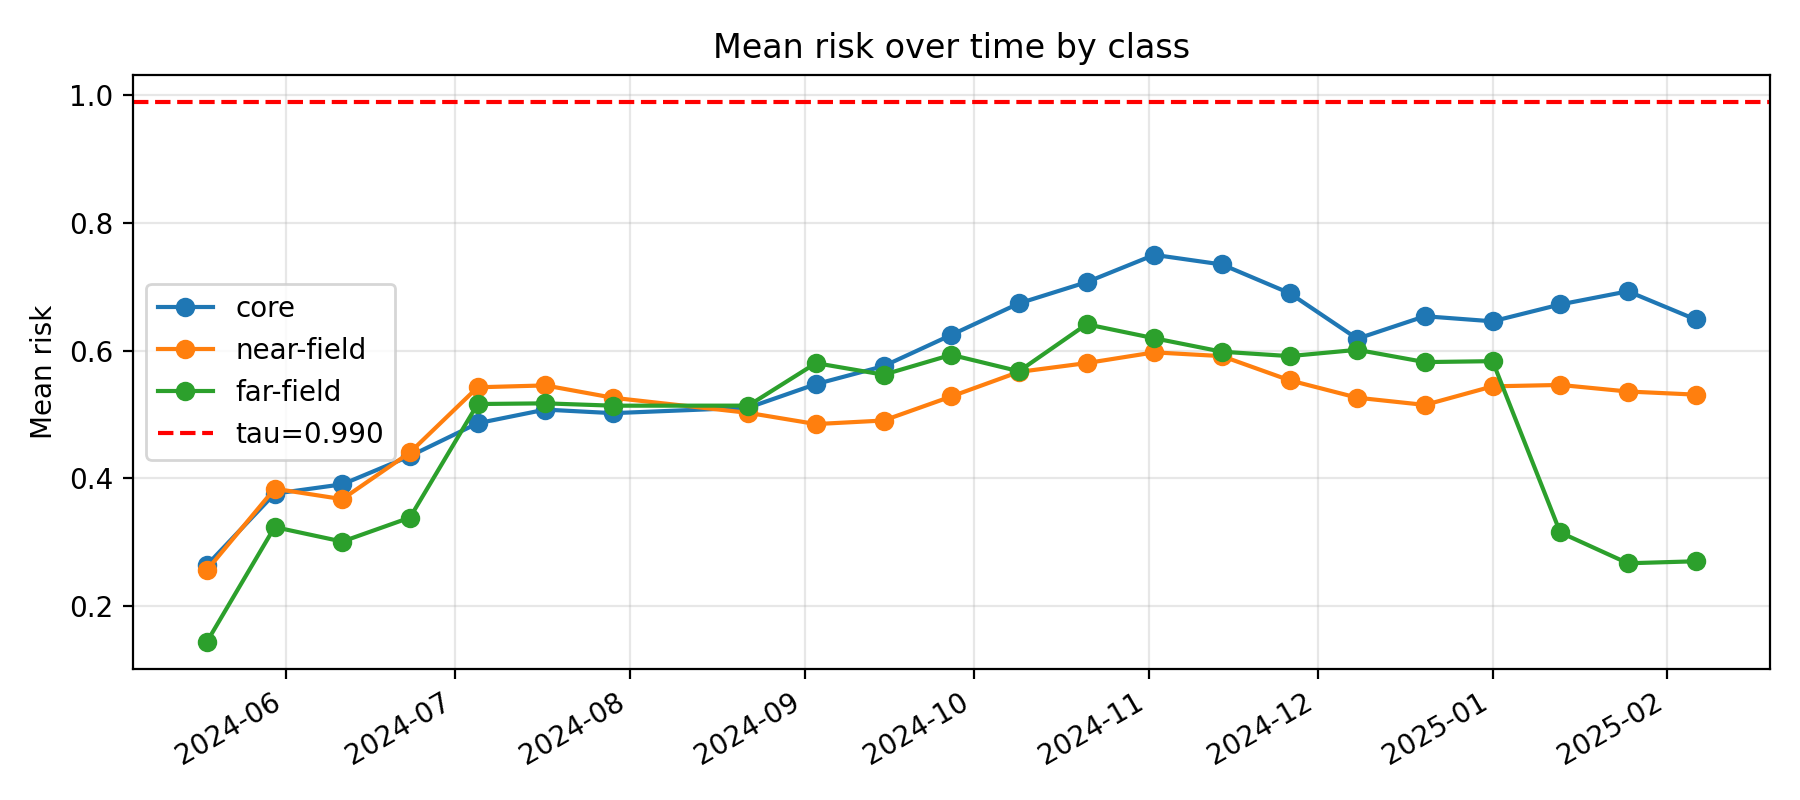

Values plotted in this chart, from the file beside it:
k, epoch_col, epoch_date, core_mean_risk, near_mean_risk, far_mean_risk, gap_core_minus_near, gap_ci_lo, gap_ci_hi, is_near_event_window
11, D20240518, 2024-05-18, 0.2643, 0.2565, 0.1443, 0.007773, -0.02536, 0.04277, 0
12, D20240530, 2024-05-30, 0.3761, 0.3839, 0.3238, -0.007741, -0.05115, 0.03714, 0
13, D20240611, 2024-06-11, 0.3907, 0.3675, 0.3011, 0.02322, -0.01654, 0.07114, 0
14, D20240623, 2024-06-23, 0.435, 0.4406, 0.3387, -0.00563, -0.05428, 0.04373, 0
15, D20240705, 2024-07-05, 0.4864, 0.5427, 0.5165, -0.05633, -0.1032, -0.01125, 0
16, D20240717, 2024-07-17, 0.5078, 0.5457, 0.5176, -0.03788, -0.07976, 0.003148, 0
17, D20240729, 2024-07-29, 0.5022, 0.5263, 0.5139, -0.02414, -0.07538, 0.02755, 0
18, D20240822, 2024-08-22, 0.5108, 0.5027, 0.514, 0.008108, -0.04156, 0.05519, 0
19, D20240903, 2024-09-03, 0.5477, 0.4851, 0.5805, 0.06258, 0.009532, 0.1073, 0
20, D20240915, 2024-09-15, 0.5759, 0.4907, 0.5624, 0.08516, 0.0384, 0.1291, 0
21, D20240927, 2024-09-27, 0.6247, 0.5283, 0.5935, 0.0964, 0.04963, 0.1438, 0
22, D20241009, 2024-10-09, 0.6741, 0.5668, 0.5678, 0.1073, 0.06131, 0.1499, 0
23, D20241021, 2024-10-21, 0.7074, 0.5806, 0.6414, 0.1267, 0.08859, 0.1692, 0
24, D20241102, 2024-11-02, 0.7501, 0.5974, 0.6195, 0.1527, 0.1137, 0.1946, 0
25, D20241114, 2024-11-14, 0.7351, 0.5915, 0.5985, 0.1435, 0.1038, 0.1899, 0
26, D20241126, 2024-11-26, 0.6902, 0.5537, 0.5916, 0.1365, 0.09487, 0.1759, 0
27, D20241208, 2024-12-08, 0.6188, 0.5264, 0.6014, 0.09238, 0.04984, 0.138, 0
28, D20241220, 2024-12-20, 0.654, 0.5151, 0.5822, 0.1389, 0.09786, 0.1826, 1
29, D20250101, 2025-01-01, 0.6461, 0.5442, 0.5837, 0.1019, 0.05716, 0.145, 1
30, D20250113, 2025-01-13, 0.6725, 0.5464, 0.3154, 0.1261, 0.07629, 0.1712, 1
31, D20250125, 2025-01-25, 0.6931, 0.5361, 0.2671, 0.157, 0.1108, 0.2096, 1
32, D20250206, 2025-02-06, 0.649, 0.5312, 0.2702, 0.1178, 0.06584, 0.1617, 1
